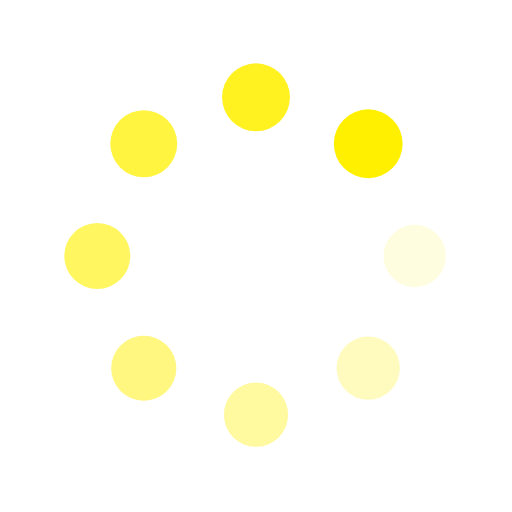
t = 0.00 s
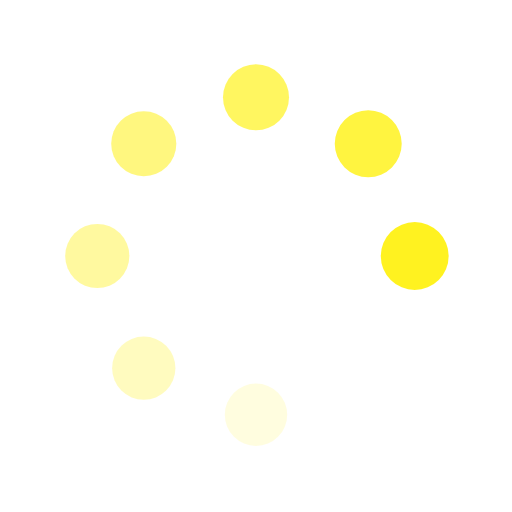
t = 0.25 s
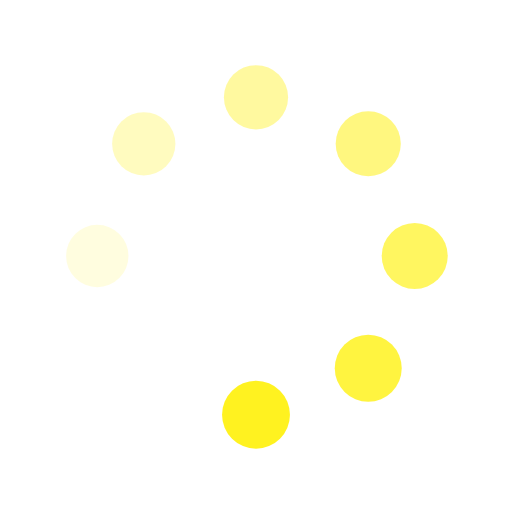
t = 0.49 s
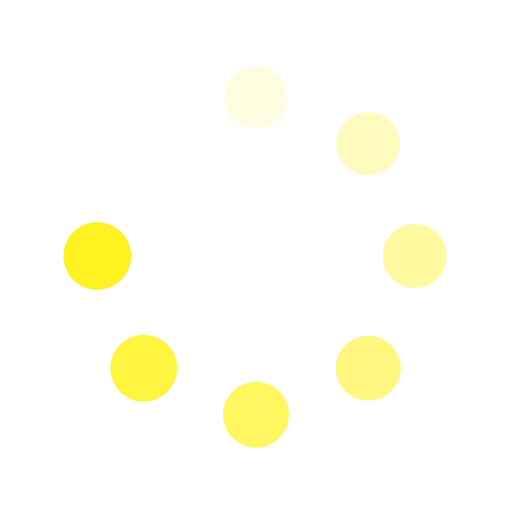
t = 0.74 s

The animated SVG that drew these frames (rendered in a browser with its animation timeline set to each time). Animation: 16 SMIL elements (animate=8,animateTransform=8); one cycle of 0.98 s, repeats indefinitely.

<?xml version="1.0" encoding="utf-8"?>
<svg xmlns="http://www.w3.org/2000/svg" xmlns:xlink="http://www.w3.org/1999/xlink" style="margin: auto; background: none; display: block; shape-rendering: auto;" width="204px" height="204px" viewBox="0 0 100 100" preserveAspectRatio="xMidYMid">
<g transform="translate(81,50)">
<g transform="rotate(0)">
<circle cx="0" cy="0" r="6" fill="#fff000" fill-opacity="1" transform="scale(1.07762 1.07762)">
  <animateTransform attributeName="transform" type="scale" begin="-0.8578431372549019s" values="1.12 1.12;1 1" keyTimes="0;1" dur="0.9803921568627451s" repeatCount="indefinite"></animateTransform>
  <animate attributeName="fill-opacity" keyTimes="0;1" dur="0.9803921568627451s" repeatCount="indefinite" values="1;0" begin="-0.8578431372549019s"></animate>
</circle>
</g>
</g><g transform="translate(71.92031021678298,71.92031021678298)">
<g transform="rotate(45)">
<circle cx="0" cy="0" r="6" fill="#fff000" fill-opacity="0.875" transform="scale(1.09262 1.09262)">
  <animateTransform attributeName="transform" type="scale" begin="-0.7352941176470588s" values="1.12 1.12;1 1" keyTimes="0;1" dur="0.9803921568627451s" repeatCount="indefinite"></animateTransform>
  <animate attributeName="fill-opacity" keyTimes="0;1" dur="0.9803921568627451s" repeatCount="indefinite" values="1;0" begin="-0.7352941176470588s"></animate>
</circle>
</g>
</g><g transform="translate(50,81)">
<g transform="rotate(90)">
<circle cx="0" cy="0" r="6" fill="#fff000" fill-opacity="0.75" transform="scale(1.10762 1.10762)">
  <animateTransform attributeName="transform" type="scale" begin="-0.6127450980392157s" values="1.12 1.12;1 1" keyTimes="0;1" dur="0.9803921568627451s" repeatCount="indefinite"></animateTransform>
  <animate attributeName="fill-opacity" keyTimes="0;1" dur="0.9803921568627451s" repeatCount="indefinite" values="1;0" begin="-0.6127450980392157s"></animate>
</circle>
</g>
</g><g transform="translate(28.079689783217027,71.92031021678298)">
<g transform="rotate(135)">
<circle cx="0" cy="0" r="6" fill="#fff000" fill-opacity="0.625" transform="scale(1.00262 1.00262)">
  <animateTransform attributeName="transform" type="scale" begin="-0.49019607843137253s" values="1.12 1.12;1 1" keyTimes="0;1" dur="0.9803921568627451s" repeatCount="indefinite"></animateTransform>
  <animate attributeName="fill-opacity" keyTimes="0;1" dur="0.9803921568627451s" repeatCount="indefinite" values="1;0" begin="-0.49019607843137253s"></animate>
</circle>
</g>
</g><g transform="translate(19,50.00000000000001)">
<g transform="rotate(180)">
<circle cx="0" cy="0" r="6" fill="#fff000" fill-opacity="0.5" transform="scale(1.01762 1.01762)">
  <animateTransform attributeName="transform" type="scale" begin="-0.3676470588235294s" values="1.12 1.12;1 1" keyTimes="0;1" dur="0.9803921568627451s" repeatCount="indefinite"></animateTransform>
  <animate attributeName="fill-opacity" keyTimes="0;1" dur="0.9803921568627451s" repeatCount="indefinite" values="1;0" begin="-0.3676470588235294s"></animate>
</circle>
</g>
</g><g transform="translate(28.07968978321702,28.079689783217027)">
<g transform="rotate(225)">
<circle cx="0" cy="0" r="6" fill="#fff000" fill-opacity="0.375" transform="scale(1.03262 1.03262)">
  <animateTransform attributeName="transform" type="scale" begin="-0.24509803921568626s" values="1.12 1.12;1 1" keyTimes="0;1" dur="0.9803921568627451s" repeatCount="indefinite"></animateTransform>
  <animate attributeName="fill-opacity" keyTimes="0;1" dur="0.9803921568627451s" repeatCount="indefinite" values="1;0" begin="-0.24509803921568626s"></animate>
</circle>
</g>
</g><g transform="translate(49.99999999999999,19)">
<g transform="rotate(270)">
<circle cx="0" cy="0" r="6" fill="#fff000" fill-opacity="0.25" transform="scale(1.04762 1.04762)">
  <animateTransform attributeName="transform" type="scale" begin="-0.12254901960784313s" values="1.12 1.12;1 1" keyTimes="0;1" dur="0.9803921568627451s" repeatCount="indefinite"></animateTransform>
  <animate attributeName="fill-opacity" keyTimes="0;1" dur="0.9803921568627451s" repeatCount="indefinite" values="1;0" begin="-0.12254901960784313s"></animate>
</circle>
</g>
</g><g transform="translate(71.92031021678297,28.07968978321702)">
<g transform="rotate(315)">
<circle cx="0" cy="0" r="6" fill="#fff000" fill-opacity="0.125" transform="scale(1.06262 1.06262)">
  <animateTransform attributeName="transform" type="scale" begin="0s" values="1.12 1.12;1 1" keyTimes="0;1" dur="0.9803921568627451s" repeatCount="indefinite"></animateTransform>
  <animate attributeName="fill-opacity" keyTimes="0;1" dur="0.9803921568627451s" repeatCount="indefinite" values="1;0" begin="0s"></animate>
</circle>
</g>
</g>
<!-- [ldio] generated by https://loading.io/ --></svg>
